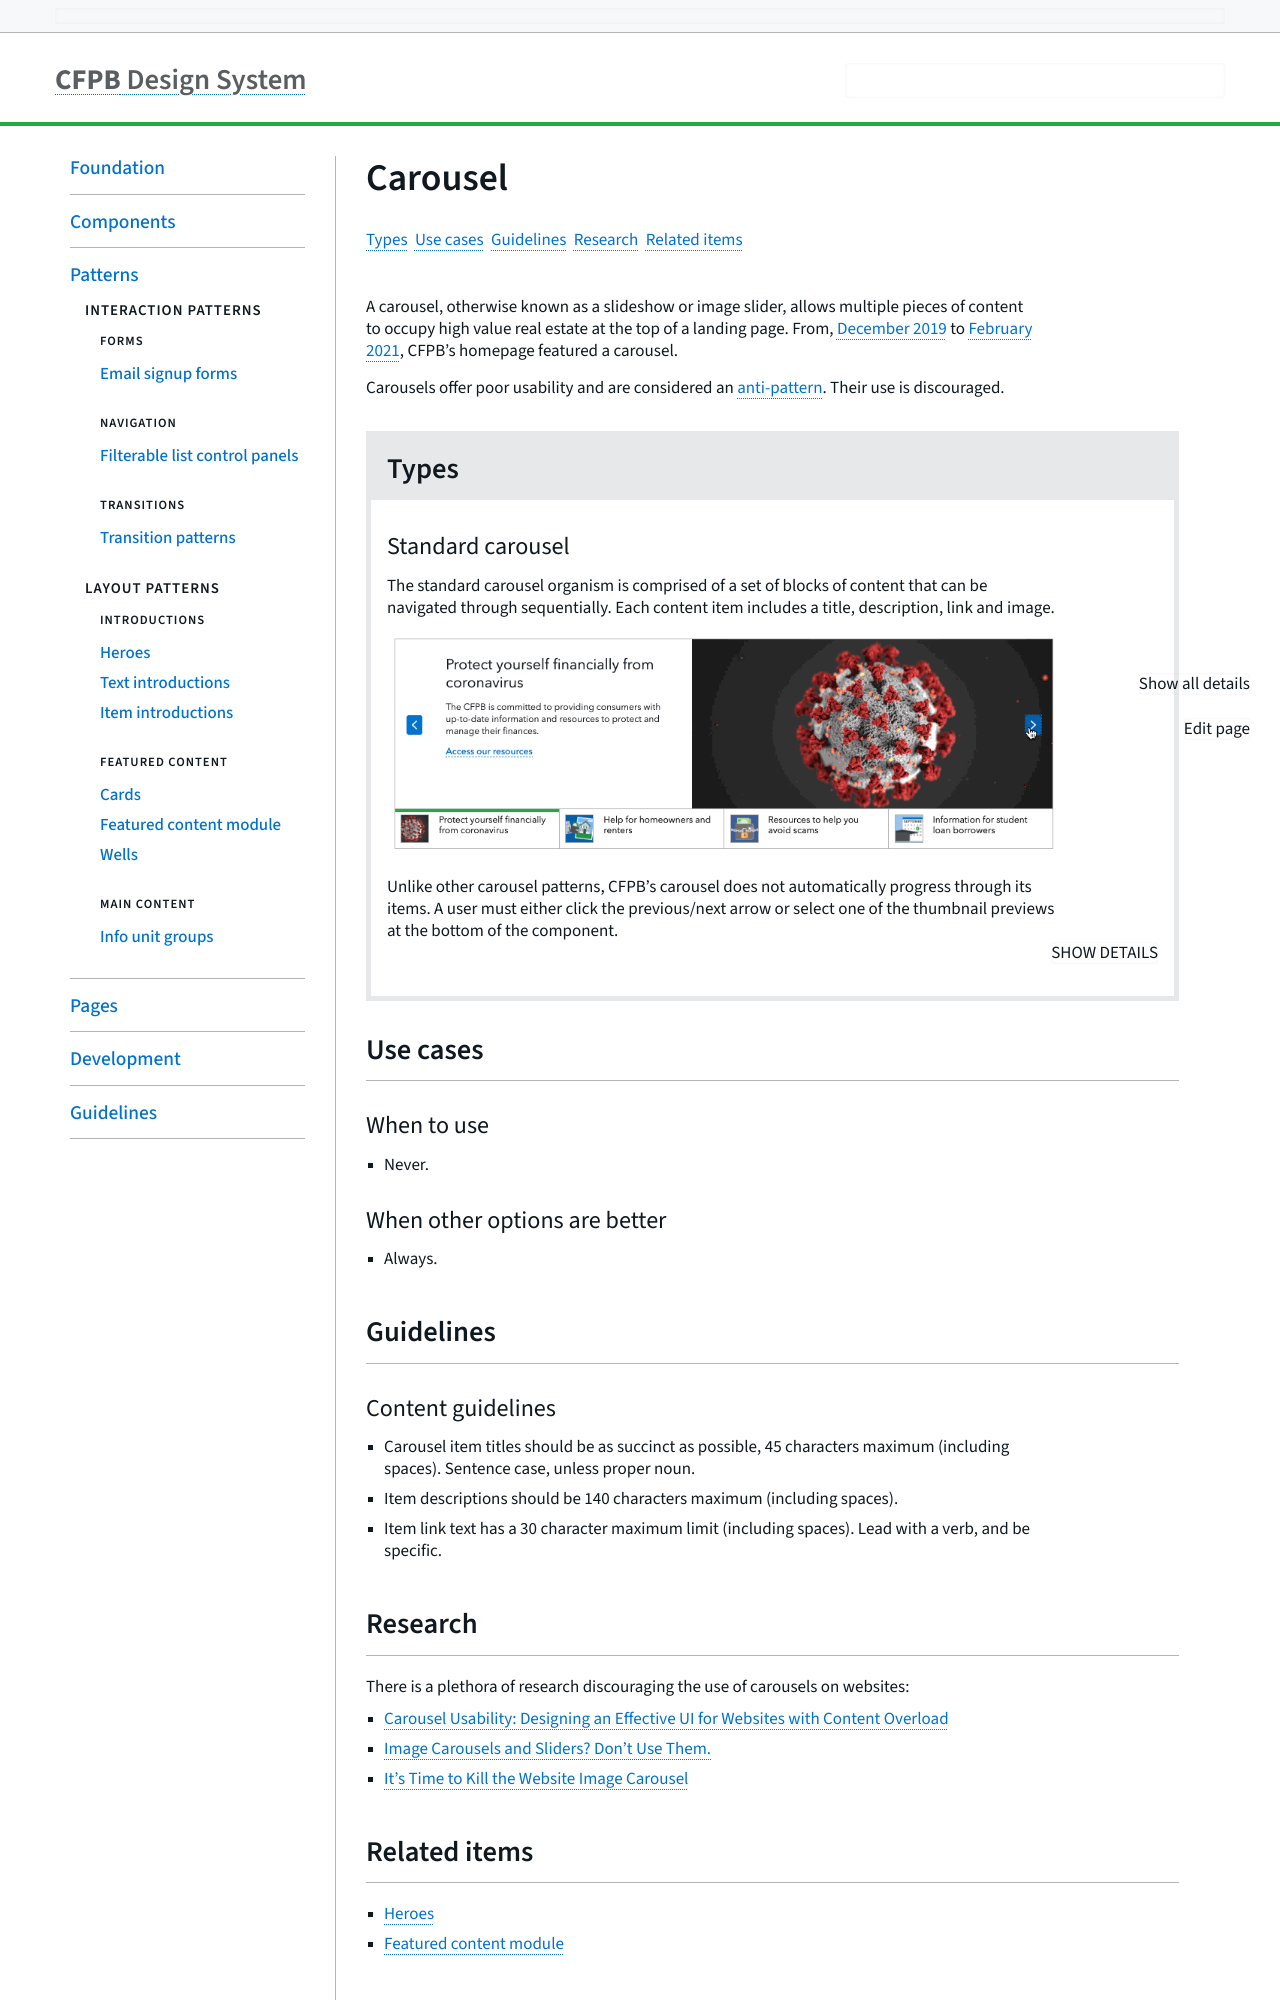

repository: cfpb/design-system · page: patterns/carousel.html · generator: jekyll

---
title: Carousel
layout: variation
section: patterns
status: Legacy
description: >-
  A carousel, otherwise known as a slideshow or image slider, allows multiple
  pieces of content to occupy high value real estate at the top of a landing
  page. From, [December
  2019](https://web.archive.org/web/20191210233347/https://www.consumerfinance.gov/)
  to [February
  2021](https://web.archive.org/web/20210201004337/https://www.consumerfinance.gov/),
  CFPB's homepage featured a carousel.


  Carousels offer poor usability and are considered an [anti-pattern](https://thegood.com/insights/ecommerce-image-carousels/). Their use is discouraged.
variation_groups:
  - variation_group_name: Types
    variations:
      - variation_description: >-
          The standard carousel organism is comprised of a set of blocks of
          content that can be navigated through sequentially. Each content item
          includes a title, description, link and image.


          ![CFPB carousel](/design-system/images/uploads/carousel.gif)


          Unlike other carousel patterns, CFPB's carousel does not automatically progress through its items. A user must either click the previous/next arrow or select one of the thumbnail previews at the bottom of the component.
        variation_name: Standard carousel
        variation_implementation: >-
          CFPB's front-end carousel code consisted of the following elements:


          * [Carousel organism HTML](https://github.com/cfpb/consumerfinance.gov/blob/1afe8171c17365bb6bad889e3e034877c0bed5d3/cfgov/jinja2/v1/_includes/organisms/carousel.html)

          * [Carousel JavaScript](https://github.com/cfpb/consumerfinance.gov/blob/1afe8171c17365bb6bad889e3e034877c0bed5d3/cfgov/unprocessed/js/organisms/Carousel.js)

          * [Carousel Less](https://github.com/cfpb/consumerfinance.gov/blob/1afe8171c17365bb6bad889e3e034877c0bed5d3/cfgov/unprocessed/css/organisms/carousel.less)


          On the back-end, the carousel items were managed via Wagtail:


          * [HomePage model](https://github.com/cfpb/consumerfinance.gov/blob/1afe8171c17365bb6bad889e3e034877c0bed5d3/cfgov/v1/models/home_page.py#L31-L120)


          See [cf.gov PR#6290](https://github.com/cfpb/consumerfinance.gov/pull/6290/files) for a list of all carousel files.
use_cases: |-
  ### When to use

  * Never.

  ### When other options are better

  * Always.
guidelines: >-
  ### Content guidelines


  * Carousel item titles should be as succinct as possible, 45 characters maximum (including spaces). Sentence case, unless proper noun. 

  * Item descriptions should be 140 characters maximum (including spaces).

  * Item link text has a 30 character maximum limit (including spaces). Lead with a verb, and be specific.
behavior: ''
accessibility: ''
research: >+
  There is a plethora of research discouraging the use of carousels on websites:
